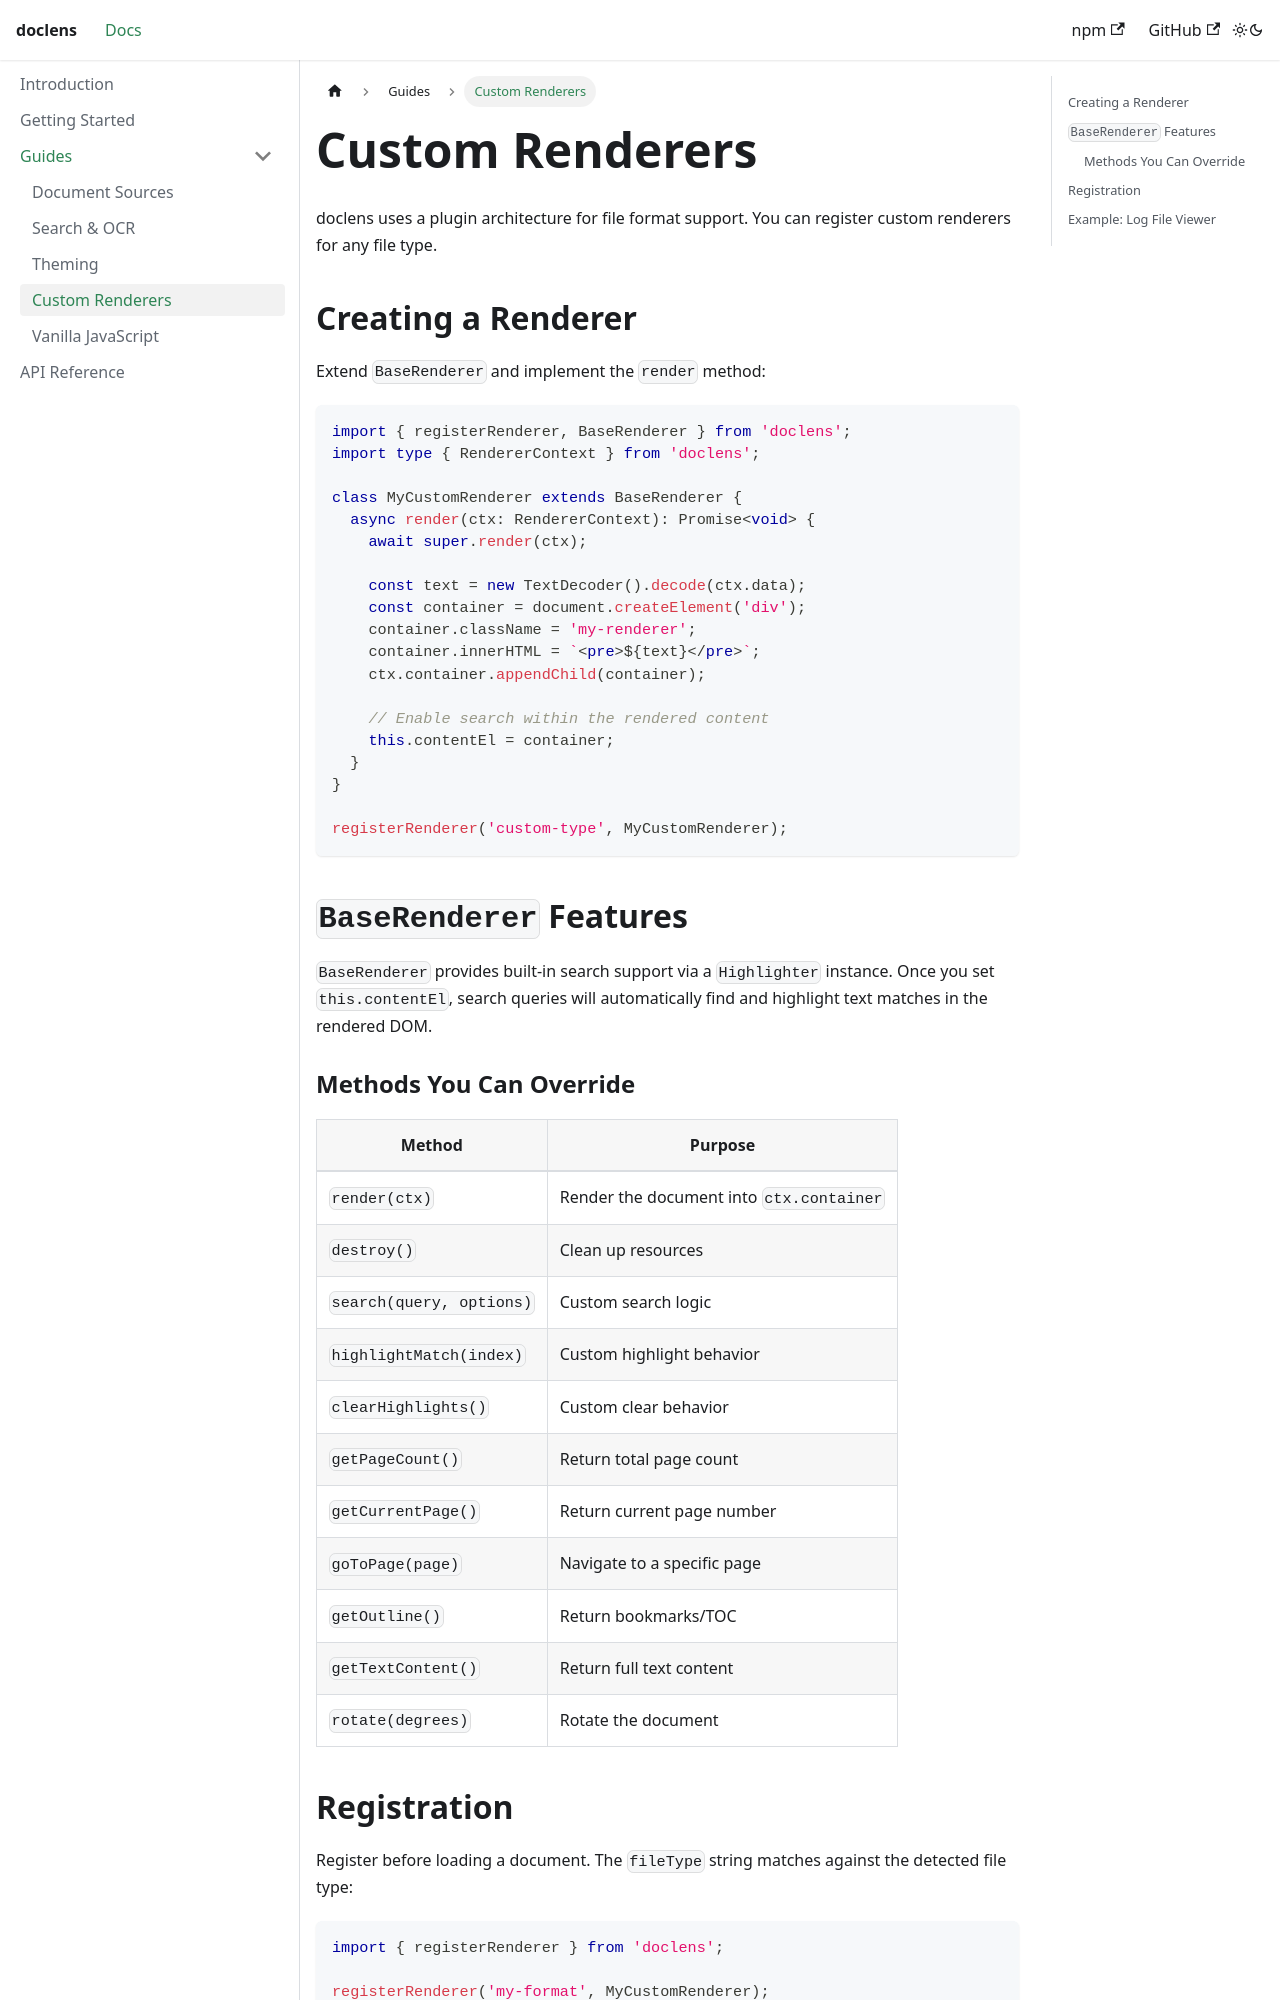

repository: 0x0kyz/doclens · page: guides/custom-renderers/index.html · generator: docusaurus

---
sidebar_position: 4
title: Custom Renderers
---

# Custom Renderers

doclens uses a plugin architecture for file format support. You can register custom renderers for any file type.

## Creating a Renderer

Extend `BaseRenderer` and implement the `render` method:

```ts
import { registerRenderer, BaseRenderer } from 'doclens';
import type { RendererContext } from 'doclens';

class MyCustomRenderer extends BaseRenderer {
  async render(ctx: RendererContext): Promise<void> {
    await super.render(ctx);

    const text = new TextDecoder().decode(ctx.data);
    const container = document.createElement('div');
    container.className = 'my-renderer';
    container.innerHTML = `<pre>${text}</pre>`;
    ctx.container.appendChild(container);

    // Enable search within the rendered content
    this.contentEl = container;
  }
}

registerRenderer('custom-type', MyCustomRenderer);
```

## `BaseRenderer` Features

`BaseRenderer` provides built-in search support via a `Highlighter` instance. Once you set `this.contentEl`, search queries will automatically find and highlight text matches in the rendered DOM.

### Methods You Can Override

| Method | Purpose |
|--------|---------|
| `render(ctx)` | Render the document into `ctx.container` |
| `destroy()` | Clean up resources |
| `search(query, options)` | Custom search logic |
| `highlightMatch(index)` | Custom highlight behavior |
| `clearHighlights()` | Custom clear behavior |
| `getPageCount()` | Return total page count |
| `getCurrentPage()` | Return current page number |
| `goToPage(page)` | Navigate to a specific page |
| `getOutline()` | Return bookmarks/TOC |
| `getTextContent()` | Return full text content |
| `rotate(degrees)` | Rotate the document |
